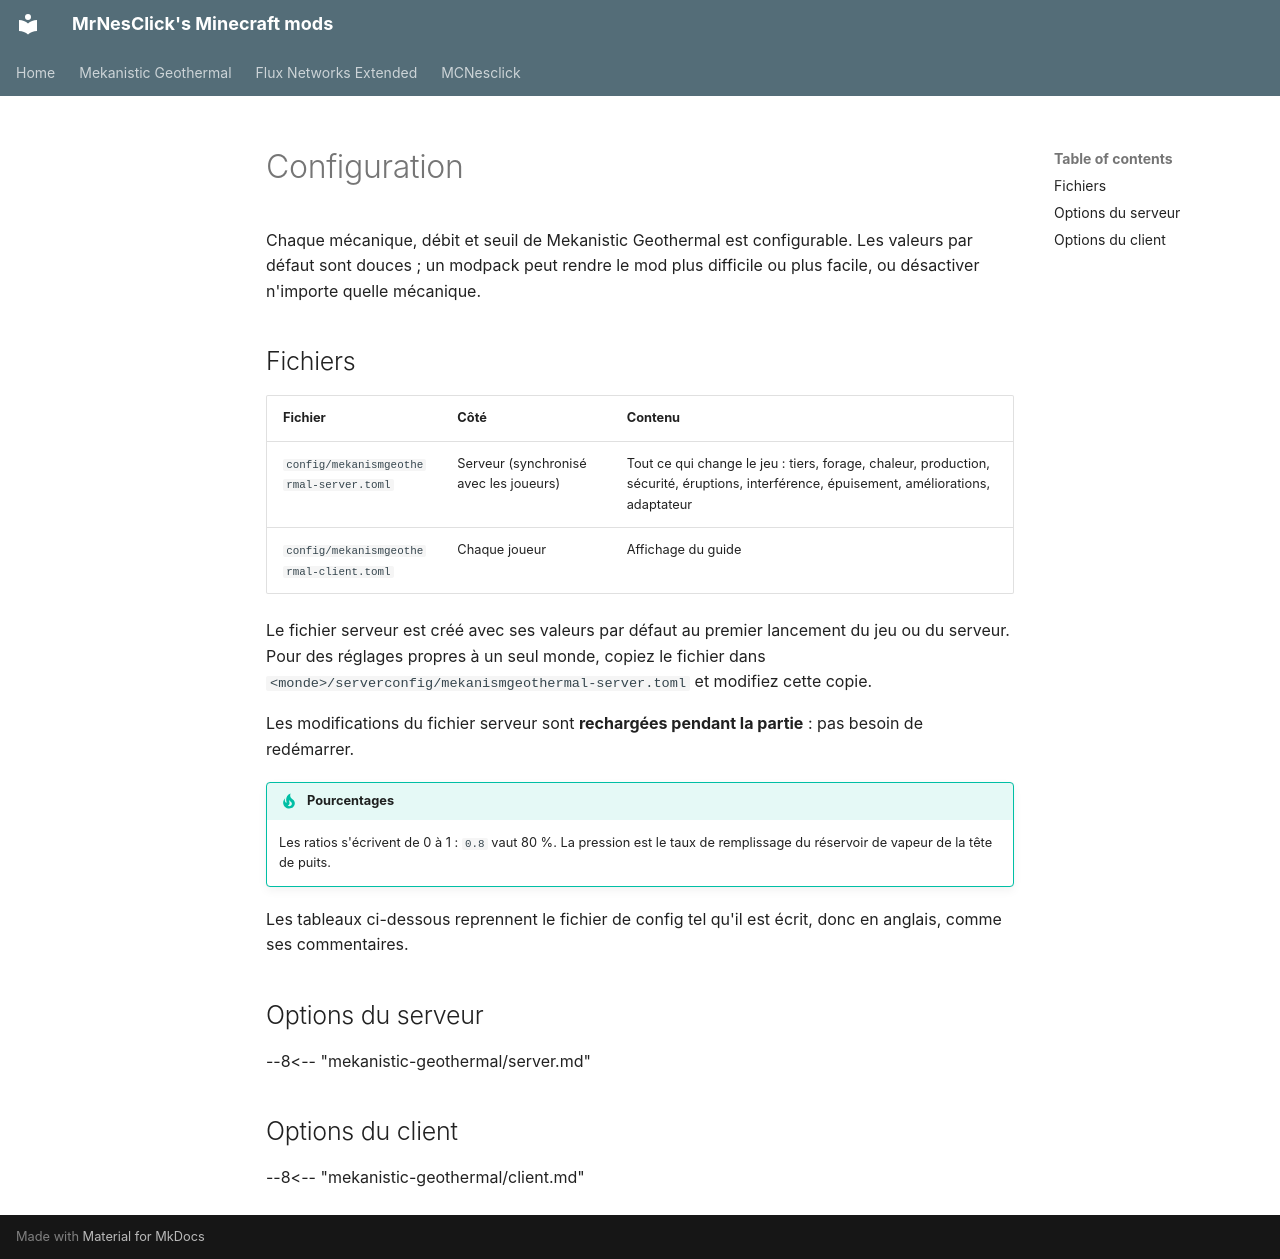

repository: MrNesClick/MrNesClick-Mods · page: mekanistic-geothermal/config.fr/index.html · generator: mkdocs

# Configuration

Chaque mécanique, débit et seuil de Mekanistic Geothermal est configurable. Les valeurs par défaut sont douces ; un
modpack peut rendre le mod plus difficile ou plus facile, ou désactiver n'importe quelle mécanique.

## Fichiers

| Fichier | Côté | Contenu |
|---|---|---|
| `config/mekanismgeothermal-server.toml` | Serveur (synchronisé avec les joueurs) | Tout ce qui change le jeu : tiers, forage, chaleur, production, sécurité, éruptions, interférence, épuisement, améliorations, adaptateur |
| `config/mekanismgeothermal-client.toml` | Chaque joueur | Affichage du guide |

Le fichier serveur est créé avec ses valeurs par défaut au premier lancement du jeu ou du serveur. Pour des réglages
propres à un seul monde, copiez le fichier dans `<monde>/serverconfig/mekanismgeothermal-server.toml` et modifiez cette
copie.

Les modifications du fichier serveur sont **rechargées pendant la partie** : pas besoin de redémarrer.

!!! tip "Pourcentages"
    Les ratios s'écrivent de 0 à 1 : `0.8` vaut 80 %. La pression est le taux de remplissage du réservoir de vapeur de
    la tête de puits.

Les tableaux ci-dessous reprennent le fichier de config tel qu'il est écrit, donc en anglais, comme ses commentaires.

## Options du serveur

--8<-- "mekanistic-geothermal/server.md"

## Options du client

--8<-- "mekanistic-geothermal/client.md"
